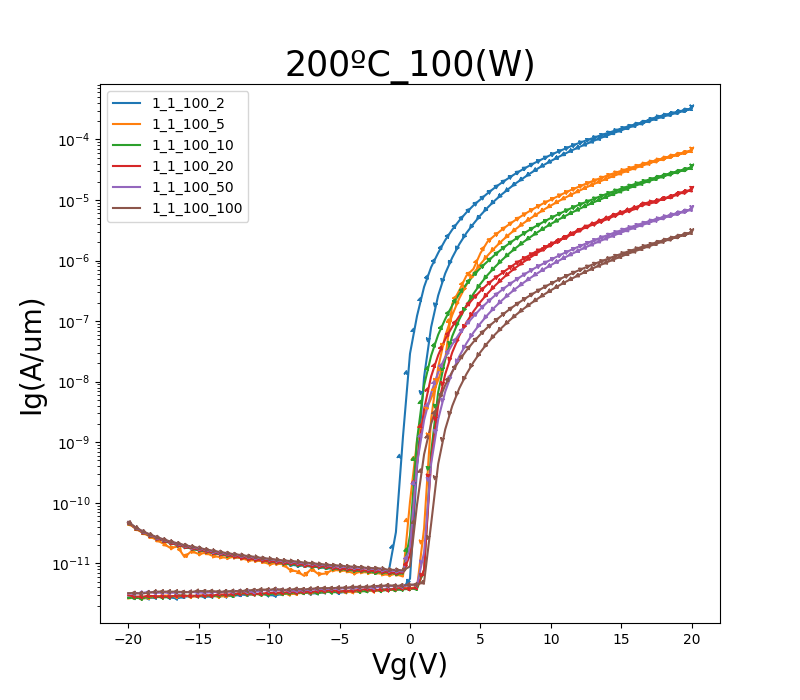

Values plotted in this chart, from the file beside it:
GateI, GateV, DrainI
38.9423E-12, -20.0000E+0, 48.3597E-12
44.8329E-12, -19.5000E+0, 39.7689E-12
42.5937E-12, -19.0000E+0, 34.1769E-12
45.5995E-12, -18.5000E+0, 30.3683E-12
43.2997E-12, -18.0000E+0, 27.2666E-12
46.0534E-12, -17.5000E+0, 24.9707E-12
47.1427E-12, -17.0000E+0, 22.8984E-12
46.6283E-12, -16.5000E+0, 21.5143E-12
51.6717E-12, -16.0000E+0, 20.0439E-12
50.6024E-12, -15.5000E+0, 18.9436E-12
50.5823E-12, -15.0000E+0, 18.0343E-12
50.4209E-12, -14.5000E+0, 16.9874E-12
47.2335E-12, -14.0000E+0, 16.2363E-12
49.6745E-12, -13.5000E+0, 15.4094E-12
50.9756E-12, -13.0000E+0, 14.7633E-12
55.1215E-12, -12.5000E+0, 14.1861E-12
50.9756E-12, -12.0000E+0, 13.7580E-12
50.7436E-12, -11.5000E+0, 13.1939E-12
51.5708E-12, -11.0000E+0, 12.8316E-12
53.3260E-12, -10.5000E+0, 12.2398E-12
55.0206E-12, -10.0000E+0, 11.9495E-12
56.4429E-12, -9.5000E+0, 11.5737E-12
55.5451E-12, -9.0000E+0, 11.1914E-12
58.5915E-12, -8.5000E+0, 10.9296E-12
55.4745E-12, -8.0000E+0, 10.7201E-12
59.6607E-12, -7.5000E+0, 10.2826E-12
57.4415E-12, -7.0000E+0, 10.1253E-12
50.9756E-12, -6.5000E+0, 9.7897E-12
57.2902E-12, -6.0000E+0, 9.5541E-12
59.1866E-12, -5.5000E+0, 9.3406E-12
58.7932E-12, -5.0000E+0, 9.2100E-12
61.9001E-12, -4.5000E+0, 8.9261E-12
57.9560E-12, -4.0000E+0, 8.8086E-12
59.5397E-12, -3.5000E+0, 8.6538E-12
60.6694E-12, -3.0000E+0, 8.3790E-12
59.6910E-12, -2.5000E+0, 8.3268E-12
60.9519E-12, -2.0000E+0, 8.2032E-12
60.4677E-12, -1.5000E+0, 7.8339E-12
60.7905E-12, -1.0000E+0, 7.7973E-12
59.3783E-12, -500.0000E-3, 7.6817E-12
58.2384E-12, 000.0000E-3, 8.8930E-12
57.5727E-12, 500.0000E-3, 93.8338E-12
62.9693E-12, 1.0000E+0, 629.9798E-12
69.6874E-12, 1.5000E+0, 2.0177E-9
61.8194E-12, 2.0000E+0, 4.5711E-9
61.6983E-12, 2.5000E+0, 8.7929E-9
61.6681E-12, 3.0000E+0, 14.6791E-9
57.6332E-12, 3.5000E+0, 22.5633E-9
50.6529E-12, 4.0000E+0, 32.6843E-9
55.1719E-12, 4.5000E+0, 45.2771E-9
77.0914E-12, 5.0000E+0, 60.5564E-9
61.5369E-12, 5.5000E+0, 78.7586E-9
63.8973E-12, 6.0000E+0, 98.4283E-9
62.5658E-12, 6.5000E+0, 123.8571E-9
66.3183E-12, 7.0000E+0, 152.8420E-9
68.8300E-12, 7.5000E+0, 185.7795E-9
64.4824E-12, 8.0000E+0, 222.7527E-9
60.3567E-12, 8.5000E+0, 264.1487E-9
63.0399E-12, 9.0000E+0, 310.0945E-9
61.6580E-12, 9.5000E+0, 361.0032E-9
... 102 more rows
